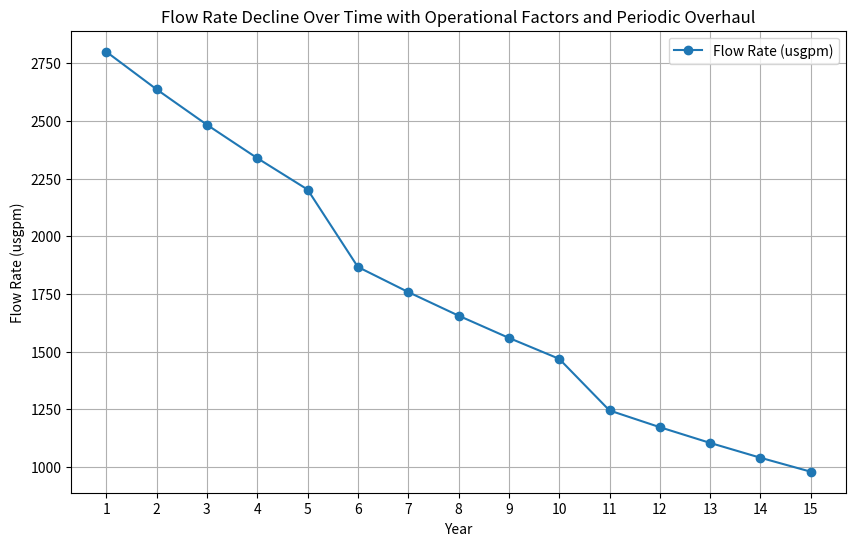

Python code for this plot:
import numpy as np
import matplotlib.pyplot as plt

# Function to calculate flow rate decline over time with periodic overhaul and operational factors
def calculate_flow_rate(years, initial_flow_rate, overhaul_drop, overhaul_interval, particle_concentration, ph):
    """
    Simulates pump flow rate decline over time with periodic overhaul and operational parameters.
    
    Args:
        years (int): Total years to simulate.
        initial_flow_rate (float): Initial flow rate of the pump (usgpm).
        overhaul_drop (float): Flow rate drop after each overhaul (%).
        overhaul_interval (int): Number of years between overhauls.
        particle_concentration (float): Sand particle concentration in fluid (%).
        ph (float): Average pH of fluid.
    
    Returns:
        list: Flow rate values over the years.
    """
    flow_rate = []
    current_flow_rate = initial_flow_rate
    
    # Parameters affecting efficiency decline
    particle_factor = particle_concentration * 0.005  # Effect of sand particles
    ph_factor = abs(7 - ph) * 0.01  # Effect of pH deviation from neutral
    
    for year in range(1, years + 1):
        flow_rate.append(current_flow_rate)
        
        # Check if it's time for an overhaul
        if year % overhaul_interval == 0:
            current_flow_rate *= (1 - overhaul_drop / 100)  # Reduce flow rate by overhaul drop percentage
        
        # Apply additional operational factors (non-linear decay)
        decay_rate = particle_factor + ph_factor
        current_flow_rate *= np.exp(-decay_rate)  # Exponential decay due to operational factors
    
    return flow_rate

# Function to plot flow rate over time
def plot_flow_rate(years, flow_rate):
    """
    Plots the flow rate decline over time.
    
    Args:
        years (int): Total years simulated.
        flow_rate (list): Flow rate values over the years.
    """
    plt.figure(figsize=(10, 6))
    plt.plot(range(1, years + 1), flow_rate, marker='o', label="Flow Rate (usgpm)")
    plt.title("Flow Rate Decline Over Time with Operational Factors and Periodic Overhaul")
    plt.xlabel("Year")
    plt.ylabel("Flow Rate (usgpm)")
    plt.xticks(range(1, years + 1, 1))  # Increment x-axis by 1 year
    plt.legend()
    plt.grid()
    plt.show()

# Function to predict time until next failure based on parameters
def predict_time_until_failure(flow_rate, threshold):
    """
    Predicts the time until the pump's flow rate falls below the threshold.
    
    Args:
        flow_rate (list): List of flow rates over the years.
        threshold (float): Flow rate threshold for failure (usgpm).
    
    Returns:
        int: Years until failure.
    """
    for year, rate in enumerate(flow_rate, start=1):
        if rate <= threshold:
            return year
    return None  # If no failure occurs within the simulation period

# Input parameters
years = 15  # Simulation period in years
initial_flow_rate = 2800.0  # Initial pump flow rate (usgpm)
overhaul_drop = 10.0  # Flow rate drop after each overhaul (%)
overhaul_interval = 5  # Interval between overhauls (years)
threshold = 1500.0  # Flow rate threshold for failure (usgpm)

# Operational parameters
particle_concentration = 10.0  # Sand particle concentration in fluid (%)
ph = 8.0  # Average pH level of fluid

# Calculate and plot flow rate decline over time with periodic overhaul and operational factors
flow_rate = calculate_flow_rate(years, initial_flow_rate, overhaul_drop, overhaul_interval,
                                particle_concentration, ph)
plot_flow_rate(years, flow_rate)

# Predict time until next failure based on influencing factors
time_until_failure = predict_time_until_failure(flow_rate, threshold)
if time_until_failure:
    print(f"Time until next failure: {time_until_failure} years")
else:
    print("No failure occurs within the simulation period.")

# Display input parameters for reference
print("\n--- Input Parameters ---")
print(f"Initial Flow Rate: {initial_flow_rate} usgpm")
print(f"Overhaul Drop: {overhaul_drop}%")
print(f"Overhaul Interval: {overhaul_interval} years")
print(f"Threshold: {threshold} usgpm")
print(f"Sand Particle Concentration: {particle_concentration}%")
print(f"pH Level: {ph}")
